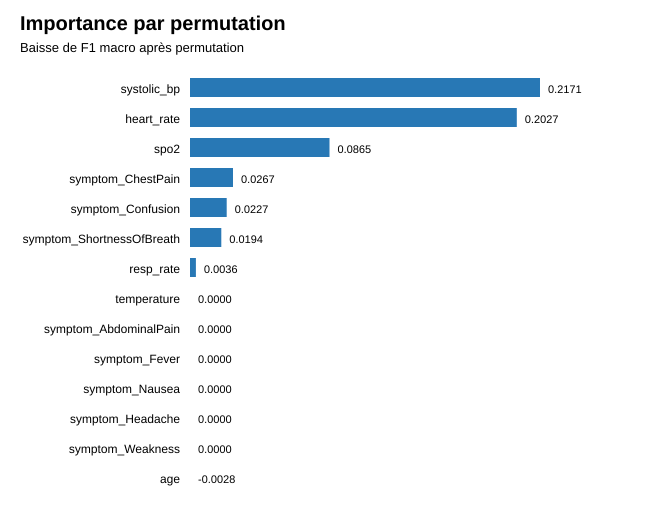

Values plotted in this chart, from the file beside it:
feature, importance_mean, importance_std
systolic_bp, 0.2171, 0.01789
heart_rate, 0.2027, 0.01589
spo2, 0.08654, 0.007942
symptom_ChestPain, 0.02665, 0.00625
symptom_Confusion, 0.02273, 0.003457
symptom_ShortnessOfBreath, 0.01939, 0.00409
resp_rate, 0.003642, 0.009926
temperature, 0.0, 0.0
symptom_AbdominalPain, 0.0, 0.0
symptom_Fever, 0.0, 0.0
symptom_Nausea, 0.0, 0.0
symptom_Headache, 0.0, 0.0
symptom_Weakness, 0.0, 0.0
age, -0.002817, 0.003406
